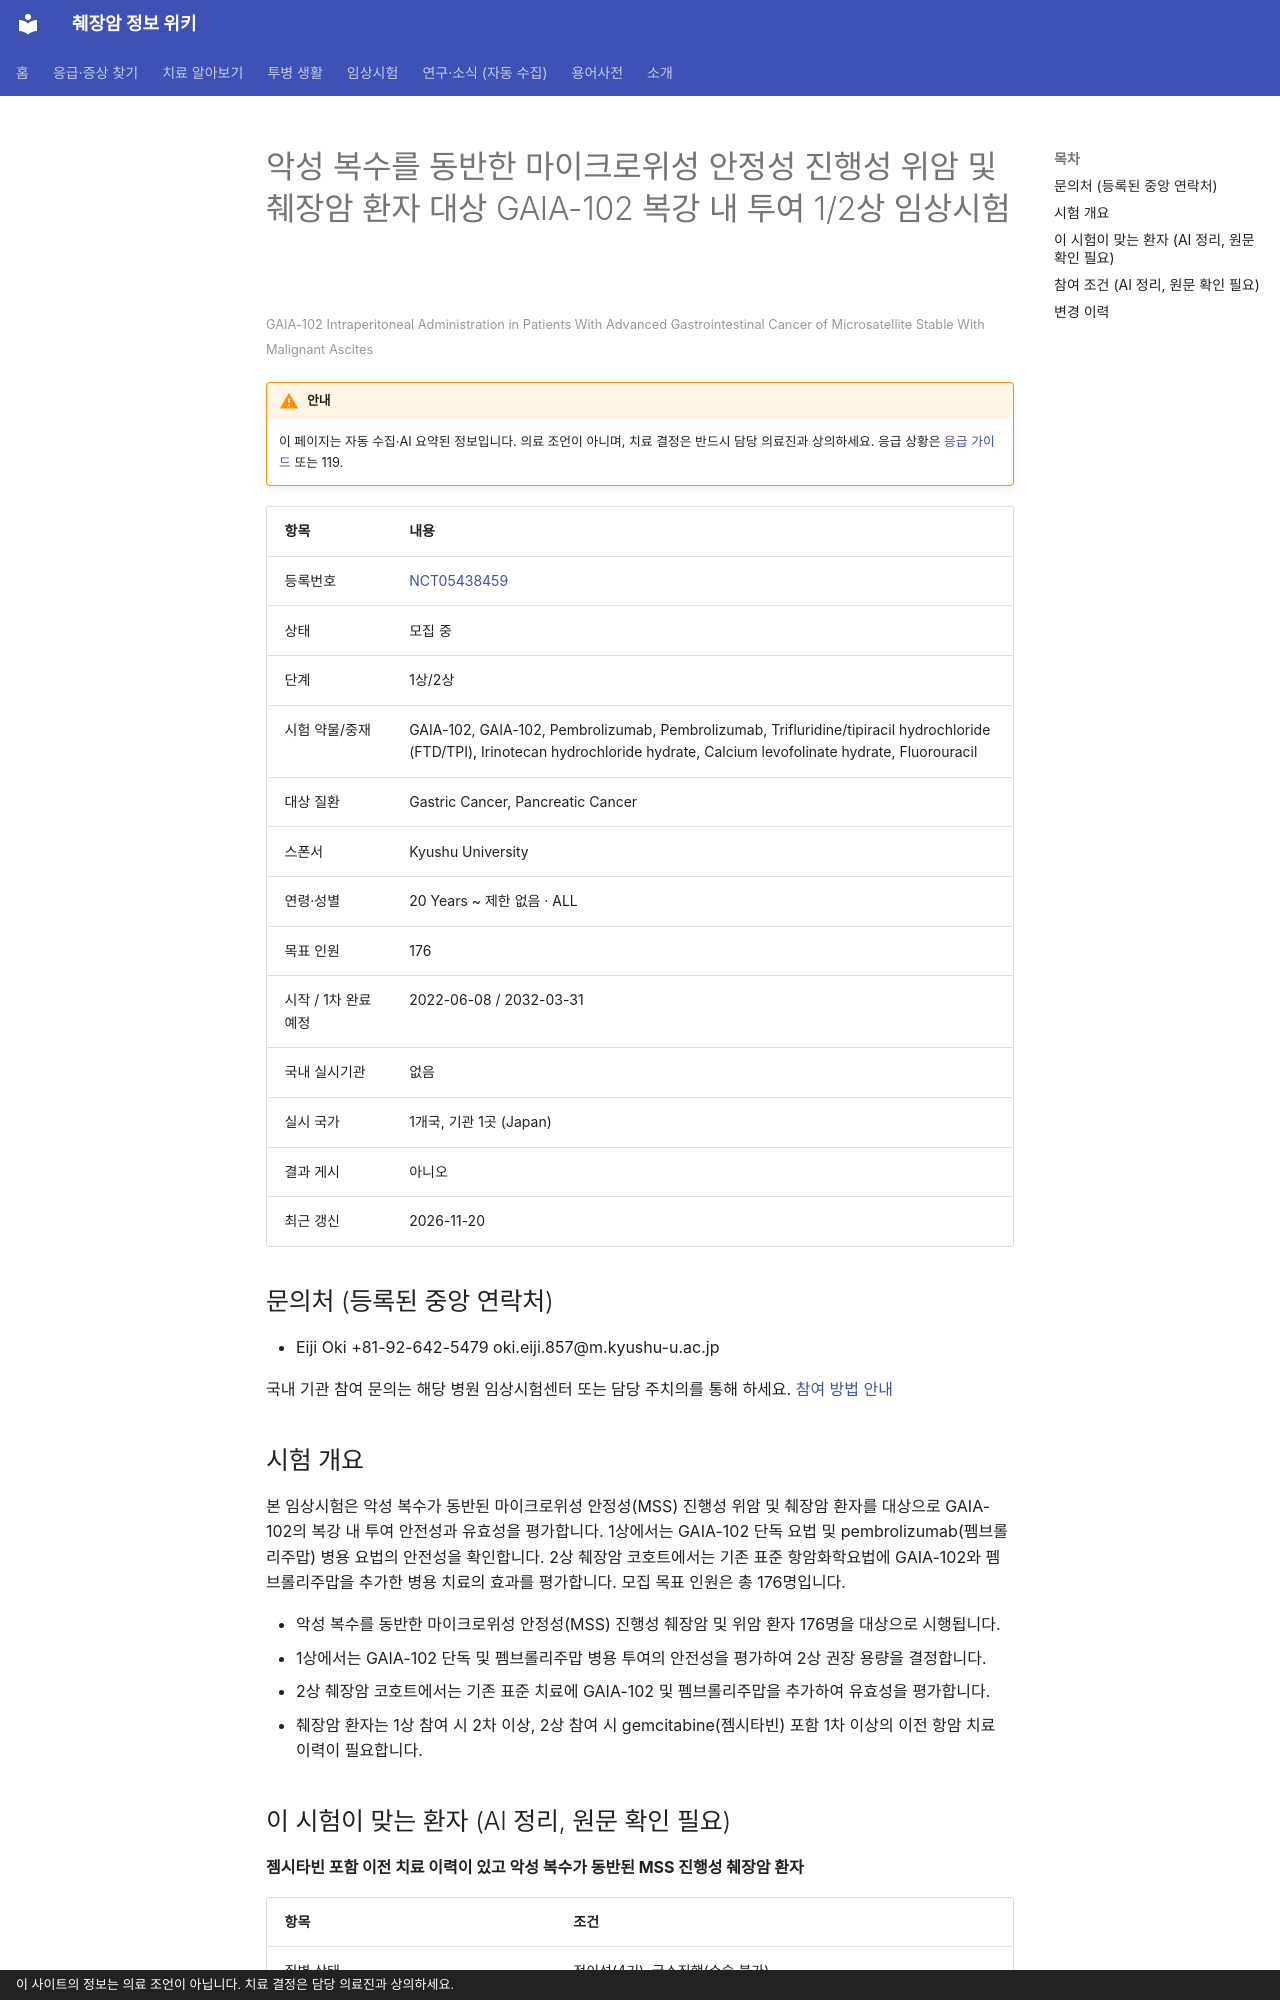

repository: hizorro88-rgb/papersearcher · page: _generated/trials/NCT05438459/index.html · generator: mkdocs · copyright: 이 사이트의 정보는 의료 조언이 아닙니다. 치료 결정은 담당 의료진과 상의하세요.

---
title: "NCT05438459 악성 복수를 동반한 마이크로위성 안정성 진행성 위암 및 췌장암 환자 대상 GAIA-102 복강 내 투여 1…"
description: "1상/2상 · 모집 중"
comments: true
search:
  boost: 0.4
---

# 악성 복수를 동반한 마이크로위성 안정성 진행성 위암 및 췌장암 환자 대상 GAIA-102 복강 내 투여 1/2상 임상시험

<small>GAIA-102 Intraperitoneal Administration in Patients With Advanced Gastrointestinal Cancer of Microsatellite Stable With Malignant Ascites</small>

!!! warning "안내"
    이 페이지는 자동 수집·AI 요약된 정보입니다. 의료 조언이 아니며, 치료 결정은 반드시 담당 의료진과 상의하세요. 응급 상황은 [응급 가이드](../../guides/emergency/index.md) 또는 119.

| 항목 | 내용 |
|---|---|
| 등록번호 | [NCT05438459](https://clinicaltrials.gov/study/NCT05438459) |
| 상태 | 모집 중 |
| 단계 | 1상/2상 |
| 시험 약물/중재 | GAIA-102, GAIA-102, Pembrolizumab, Pembrolizumab, Trifluridine/tipiracil hydrochloride (FTD/TPI), Irinotecan hydrochloride hydrate, Calcium levofolinate hydrate, Fluorouracil |
| 대상 질환 | Gastric Cancer, Pancreatic Cancer |
| 스폰서 | Kyushu University |
| 연령·성별 | 20 Years ~ 제한 없음 · ALL |
| 목표 인원 | 176 |
| 시작 / 1차 완료 예정 | 2022-06-08 / 2032-03-31 |
| 국내 실시기관 | 없음 |
| 실시 국가 | 1개국, 기관 1곳 (Japan) |
| 결과 게시 | 아니오 |
| 최근 갱신 | 2026-11-20 |

## 문의처 (등록된 중앙 연락처)

- Eiji Oki +81-92-642-5479 oki.eiji.857@m.kyushu-u.ac.jp

국내 기관 참여 문의는 해당 병원 임상시험센터 또는 담당 주치의를 통해 하세요. [참여 방법 안내](../../guides/trials/how-to-apply.md)

## 시험 개요

본 임상시험은 악성 복수가 동반된 마이크로위성 안정성(MSS) 진행성 위암 및 췌장암 환자를 대상으로 GAIA-102의 복강 내 투여 안전성과 유효성을 평가합니다. 1상에서는 GAIA-102 단독 요법 및 pembrolizumab(펨브롤리주맙) 병용 요법의 안전성을 확인합니다. 2상 췌장암 코호트에서는 기존 표준 항암화학요법에 GAIA-102와 펨브롤리주맙을 추가한 병용 치료의 효과를 평가합니다. 모집 목표 인원은 총 176명입니다.

- 악성 복수를 동반한 마이크로위성 안정성(MSS) 진행성 췌장암 및 위암 환자 176명을 대상으로 시행됩니다.
- 1상에서는 GAIA-102 단독 및 펨브롤리주맙 병용 투여의 안전성을 평가하여 2상 권장 용량을 결정합니다.
- 2상 췌장암 코호트에서는 기존 표준 치료에 GAIA-102 및 펨브롤리주맙을 추가하여 유효성을 평가합니다.
- 췌장암 환자는 1상 참여 시 2차 이상, 2상 참여 시 gemcitabine(젬시타빈) 포함 1차 이상의 이전 항암 치료 이력이 필요합니다.

## 이 시험이 맞는 환자 (AI 정리, 원문 확인 필요)

**젬시타빈 포함 이전 치료 이력이 있고 악성 복수가 동반된 MSS 진행성 췌장암 환자**

| 항목 | 조건 |
|---|---|
| 질병 상태 | 전이성(4기), 국소진행(수술 불가) |
| 이전 항암 치료 | 이전 항암 1가지 이상 받은 분 |
| 받았어야 하는 치료 | 젬시타빈 |
| 받았으면 참여 불가 | 이리노테칸 |
| 있으면 참여 불가 | MSI-H/dMMR |
| ECOG 수행능력 | 2 이하 |

주요 제외 기준: 치료되지 않은 뇌전이 또는 수막 암종증 · 활동성 자가면역 질환 또는 전신 면역억제 치료 중인 경우 · 동종 조혈모세포 이식 이력이 있는 경우 · 6개월 이내 뇌혈관 장애, 위장관 천공, 심부전 등의 중증 합병증

내 상황에 맞는지 한 번에 보려면 [맞춤 임상시험 찾기](../../guides/trials/finder.md).
